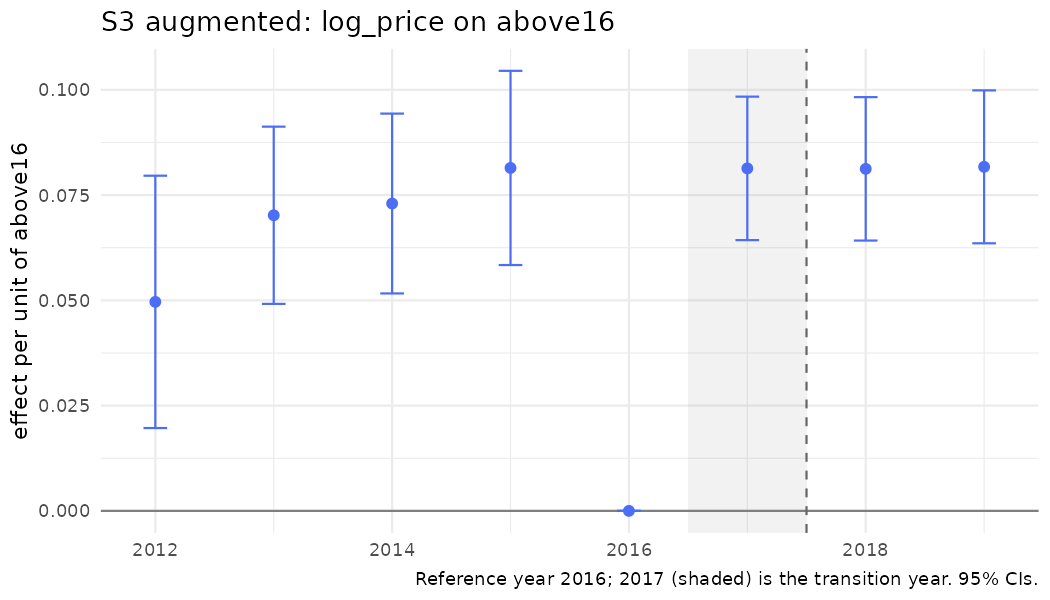

The table this chart was drawn from, first rows:
year, coef, se, strategy, outcome, spec_id, treat
2012, 0.04964, 0.01529, S3, log_price, S3_above_aug, above16
2013, 0.07021, 0.01074, S3, log_price, S3_above_aug, above16
2014, 0.073, 0.0109, S3, log_price, S3_above_aug, above16
2015, 0.08145, 0.01177, S3, log_price, S3_above_aug, above16
2016, 0, 0, S3, log_price, S3_above_aug, above16
2017, 0.08134, 0.008692, S3, log_price, S3_above_aug, above16
2018, 0.08123, 0.00869, S3, log_price, S3_above_aug, above16
2019, 0.08171, 0.009265, S3, log_price, S3_above_aug, above16
